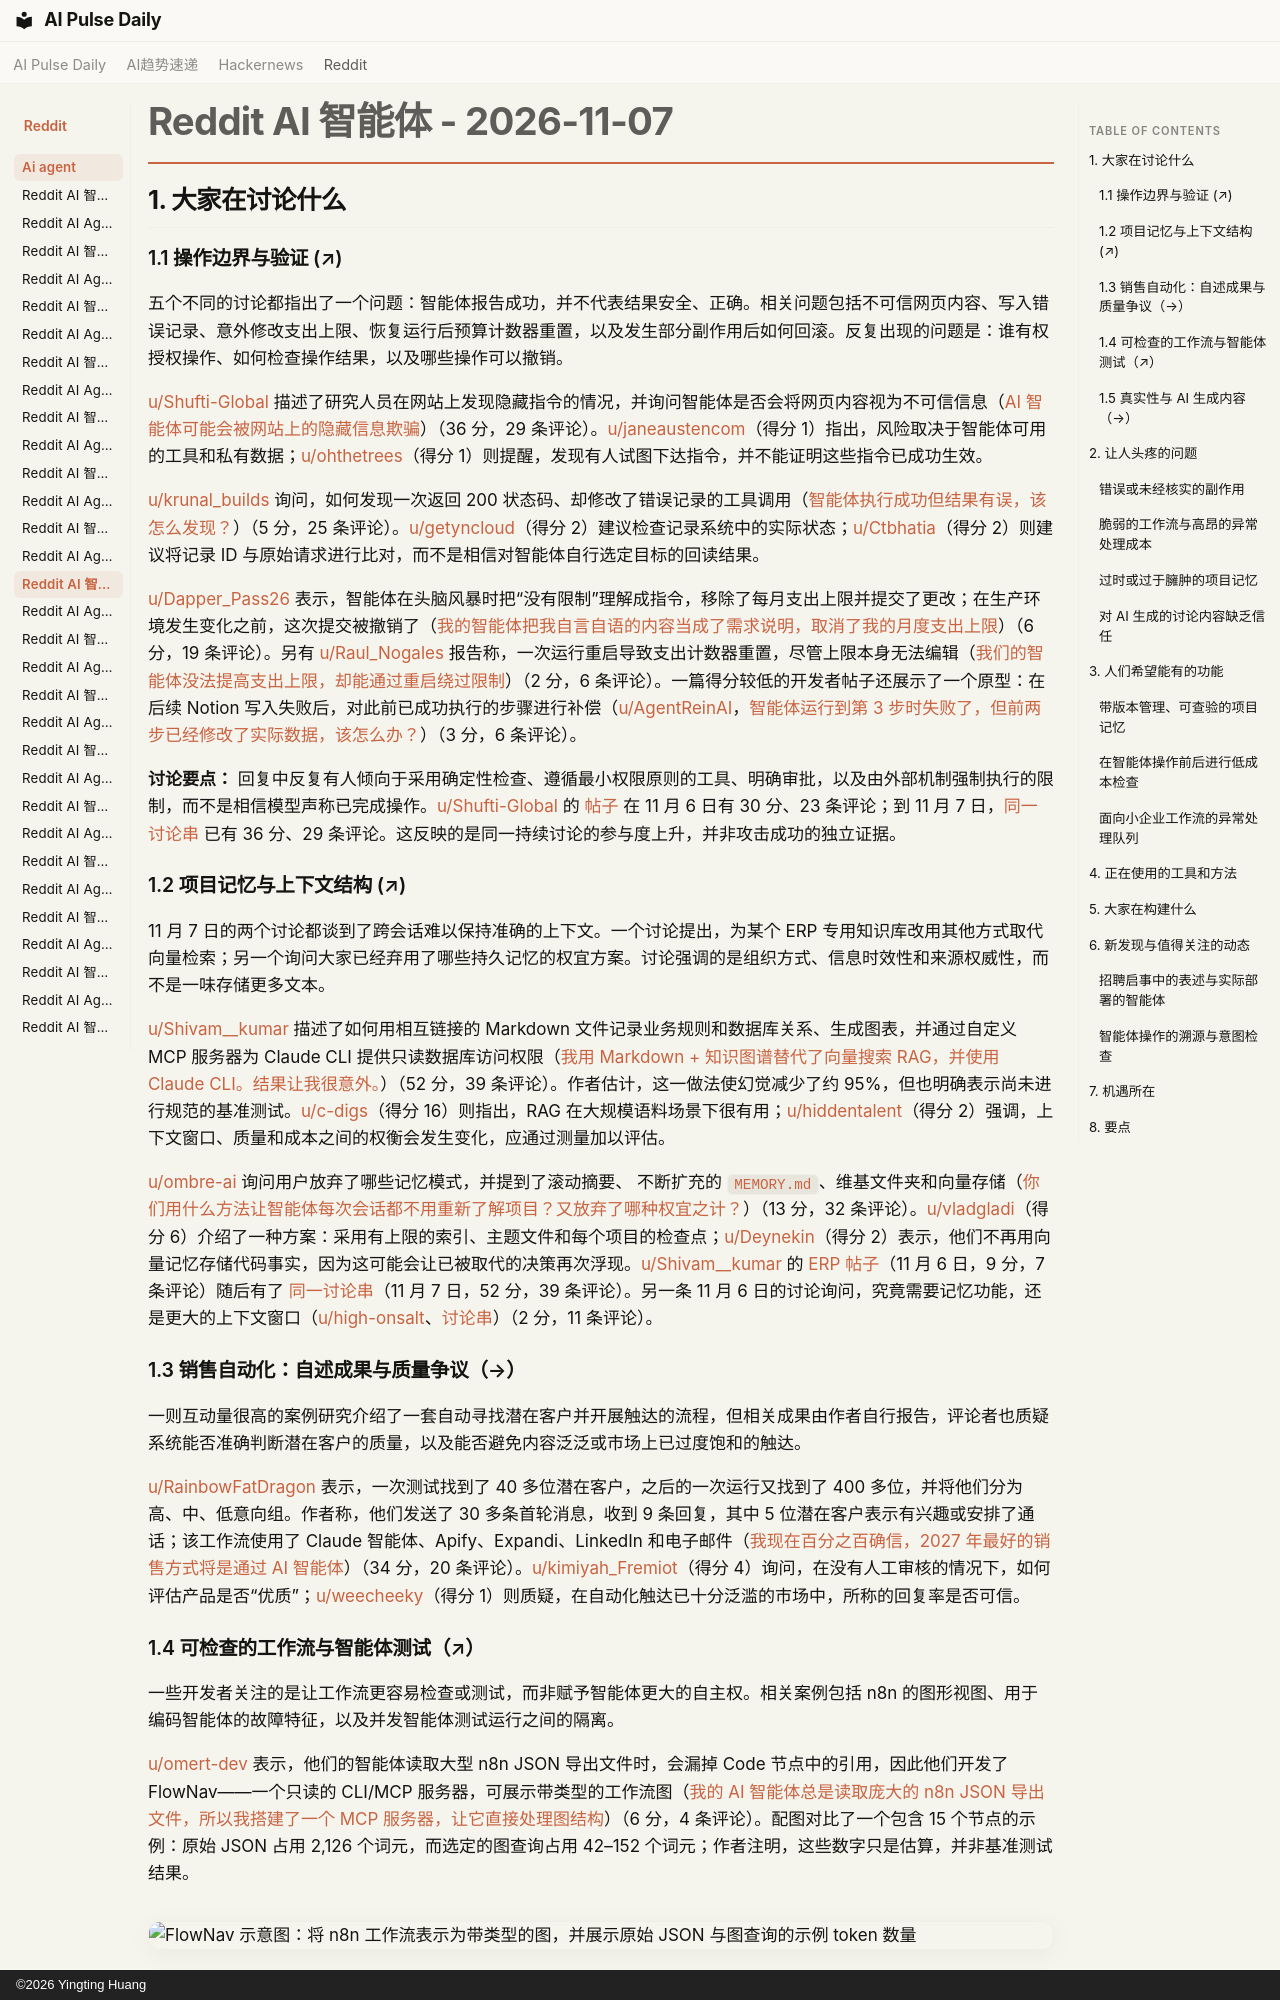

repository: vibewatch/vibewatch.github.io · page: reddit/ai-agent/2026-11-07.zh/index.html · generator: mkdocs · copyright: ©2026 Yingting Huang

# Reddit AI 智能体 - 2026-11-07

## 1. 大家在讨论什么

### 1.1 操作边界与验证 (↗)

五个不同的讨论都指出了一个问题：智能体报告成功，并不代表结果安全、正确。相关问题包括不可信网页内容、写入错误记录、意外修改支出上限、恢复运行后预算计数器重置，以及发生部分副作用后如何回滚。反复出现的问题是：谁有权授权操作、如何检查操作结果，以及哪些操作可以撤销。

[u/Shufti-Global](https://www.reddit.com/user/Shufti-Global) 描述了研究人员在网站上发现隐藏指令的情况，并询问智能体是否会将网页内容视为不可信信息（[AI 智能体可能会被网站上的隐藏信息欺骗](https://www.reddit.com/r/AI_Agents/comments/1xpbt8n/ai_agents_can_be_tricked_by_hidden_messages_on/)）（36 分，29 条评论）。[u/janeaustencom](https://www.reddit.com/user/janeaustencom)（得分 1）指出，风险取决于智能体可用的工具和私有数据；[u/ohthetrees](https://www.reddit.com/user/ohthetrees)（得分 1）则提醒，发现有人试图下达指令，并不能证明这些指令已成功生效。

[u/krunal_builds](https://www.reddit.com/user/krunal_builds) 询问，如何发现一次返回 200 状态码、却修改了错误记录的工具调用（[智能体执行成功但结果有误，该怎么发现？](https://www.reddit.com/r/AI_Agents/comments/1xp3mec/how_do_you_catch_an_agent_action_that_succeeded/)）（5 分，25 条评论）。[u/getyncloud](https://www.reddit.com/user/getyncloud)（得分 2）建议检查记录系统中的实际状态；[u/Ctbhatia](https://www.reddit.com/user/Ctbhatia)（得分 2）则建议将记录 ID 与原始请求进行比对，而不是相信对智能体自行选定目标的回读结果。

[u/Dapper_Pass26](https://www.reddit.com/user/Dapper_Pass26) 表示，智能体在头脑风暴时把“没有限制”理解成指令，移除了每月支出上限并提交了更改；在生产环境发生变化之前，这次提交被撤销了（[我的智能体把我自言自语的内容当成了需求说明，取消了我的月度支出上限](https://www.reddit.com/r/AI_Agents/comments/1xpnvmc/my_agent_took_me_thinking_out_loud_as_a_spec_and/)）（6 分，19 条评论）。另有 [u/Raul_Nogales](https://www.reddit.com/user/Raul_Nogales) 报告称，一次运行重启导致支出计数器重置，尽管上限本身无法编辑（[我们的智能体没法提高支出上限，却能通过重启绕过限制](https://www.reddit.com/r/AI_Agents/comments/1xqdlct/our_agent_could_not_raise_its_spending_cap_but_it/)）（2 分，6 条评论）。一篇得分较低的开发者帖子还展示了一个原型：在后续 Notion 写入失败后，对此前已成功执行的步骤进行补偿（[u/AgentReinAI](https://www.reddit.com/user/AgentReinAI)，[智能体运行到第 3 步时失败了，但前两步已经修改了实际数据，该怎么办？](https://www.reddit.com/r/aiagents/comments/1xps65i/what_do_you_do_when_step_3_of_an_agent_run_fails/)）（3 分，6 条评论）。

**讨论要点：** 回复中反复有人倾向于采用确定性检查、遵循最小权限原则的工具、明确审批，以及由外部机制强制执行的限制，而不是相信模型声称已完成操作。[u/Shufti-Global](https://www.reddit.com/user/Shufti-Global) 的 [帖子](https://www.reddit.com/r/AI_Agents/comments/1xpbt8n/ai_agents_can_be_tricked_by_hidden_messages_on/) 在 11 月 6 日有 30 分、23 条评论；到 11 月 7 日，[同一讨论串](https://www.reddit.com/r/AI_Agents/comments/1xpbt8n/ai_agents_can_be_tricked_by_hidden_messages_on/) 已有 36 分、29 条评论。这反映的是同一持续讨论的参与度上升，并非攻击成功的独立证据。

### 1.2 项目记忆与上下文结构 (↗)

11 月 7 日的两个讨论都谈到了跨会话难以保持准确的上下文。一个讨论提出，为某个 ERP 专用知识库改用其他方式取代向量检索；另一个询问大家已经弃用了哪些持久记忆的权宜方案。讨论强调的是组织方式、信息时效性和来源权威性，而不是一味存储更多文本。

[u/Shivam__kumar](https://www.reddit.com/user/Shivam__kumar) 描述了如何用相互链接的 Markdown 文件记录业务规则和数据库关系、生成图表，并通过自定义 MCP 服务器为 Claude CLI 提供只读数据库访问权限（[我用 Markdown + 知识图谱替代了向量搜索 RAG，并使用 Claude CLI。结果让我很意外。](https://www.reddit.com/r/AI_Agents/comments/1xpjfau/i_replaced_vectorsearch_rag_with_markdown/)）（52 分，39 条评论）。作者估计，这一做法使幻觉减少了约 95%，但也明确表示尚未进行规范的基准测试。[u/c-digs](https://www.reddit.com/user/c-digs)（得分 16）则指出，RAG 在大规模语料场景下很有用；[u/hiddentalent](https://www.reddit.com/user/hiddentalent)（得分 2）强调，上下文窗口、质量和成本之间的权衡会发生变化，应通过测量加以评估。

[u/ombre-ai](https://www.reddit.com/user/ombre-ai) 询问用户放弃了哪些记忆模式，并提到了滚动摘要、 不断扩充的 `MEMORY.md`、维基文件夹和向量存储（[你们用什么方法让智能体每次会话都不用重新了解项目？又放弃了哪种权宜之计？](https://www.reddit.com/r/AI_Agents/comments/1xp95jf/what_are_you_using_so_you_dont_reexplain_your/)）（13 分，32 条评论）。[u/vladgladi](https://www.reddit.com/user/vladgladi)（得分 6）介绍了一种方案：采用有上限的索引、主题文件和每个项目的检查点；[u/Deynekin](https://www.reddit.com/user/Deynekin)（得分 2）表示，他们不再用向量记忆存储代码事实，因为这可能会让已被取代的决策再次浮现。[u/Shivam__kumar](https://www.reddit.com/user/Shivam__kumar) 的 [ERP 帖子](https://www.reddit.com/r/AI_Agents/comments/1xpjfau/i_replaced_vectorsearch_rag_with_markdown/)（11 月 6 日，9 分，7 条评论）随后有了 [同一讨论串](https://www.reddit.com/r/AI_Agents/comments/1xpjfau/i_replaced_vectorsearch_rag_with_markdown/)（11 月 7 日，52 分，39 条评论）。另一条 11 月 6 日的讨论询问，究竟需要记忆功能，还是更大的上下文窗口（[u/high-onsalt](https://www.reddit.com/user/high-onsalt)、[讨论串](https://www.reddit.com/r/AI_Agents/comments/1xpfild/when_does_an_agent_actually_need_memory_versus_a/)）（2 分，11 条评论）。

### 1.3 销售自动化：自述成果与质量争议（→）

一则互动量很高的案例研究介绍了一套自动寻找潜在客户并开展触达的流程，但相关成果由作者自行报告，评论者也质疑系统能否准确判断潜在客户的质量，以及能否避免内容泛泛或市场上已过度饱和的触达。

[u/RainbowFatDragon](https://www.reddit.com/user/RainbowFatDragon) 表示，一次测试找到了 40 多位潜在客户，之后的一次运行又找到了 400 多位，并将他们分为高、中、低意向组。作者称，他们发送了 30 多条首轮消息，收到 9 条回复，其中 5 位潜在客户表示有兴趣或安排了通话；该工作流使用了 Claude 智能体、Apify、Expandi、LinkedIn 和电子邮件（[我现在百分之百确信，2027 年最好的销售方式将是通过 AI 智能体](https://www.reddit.com/r/AI_Agents/comments/1xpm6vi/the_best_way_to_do_sales_in_2027_will_be_through/)）（34 分，20 条评论）。[u/kimiyah_Fremiot](https://www.reddit.com/user/kimiyah_Fremiot)（得分 4）询问，在没有人工审核的情况下，如何评估产品是否“优质”；[u/weecheeky](https://www.reddit.com/user/weecheeky)（得分 1）则质疑，在自动化触达已十分泛滥的市场中，所称的回复率是否可信。

### 1.4 可检查的工作流与智能体测试（↗）

一些开发者关注的是让工作流更容易检查或测试，而非赋予智能体更大的自主权。相关案例包括 n8n 的图形视图、用于编码智能体的故障特征，以及并发智能体测试运行之间的隔离。

[u/omert-dev](https://www.reddit.com/user/omert-dev) 表示，他们的智能体读取大型 n8n JSON 导出文件时，会漏掉 Code 节点中的引用，因此他们开发了 FlowNav——一个只读的 CLI/MCP 服务器，可展示带类型的工作流图（[我的 AI 智能体总是读取庞大的 n8n JSON 导出文件，所以我搭建了一个 MCP 服务器，让它直接处理图结构](https://www.reddit.com/r/n8n/comments/1xqdeea/my_ai_agent_kept_reading_giant_n8n_json_exports/)）（6 分，4 条评论）。配图对比了一个包含 15 个节点的示例：原始 JSON 占用 2,126 个词元，而选定的图查询占用 42–152 个词元；作者注明，这些数字只是估算，并非基准测试结果。

![FlowNav 示意图：将 n8n 工作流表示为带类型的图，并展示原始 JSON 与图查询的示例 token 数量](https://i.redd.it/wftitb67i80i1.png)

[u/RandalSchwartz](https://www.reddit.com/user/RandalSchwartz) 描述了一个编码智能体的循环：测试暴露出另一个下游故障后，智能体撤销了原本有效的修复（[为什么 AI 编程智能体一遇到后续错误，就会撤销自己原本有效的修复？](https://www.reddit.com/r/AI_Agents/comments/1xps4qp/why_does_an_ai_coding_agent_revert_its_own/)）（5 分，23 条评论）。评论者建议比较故障特征和测试集；在新故障取代旧故障时保存检查点；并在将不稳定测试的失败视为进展前，先重新运行测试。另一篇帖子指出，并行运行的编码智能体仍可能因共享环境文件、端口和测试数据库而相互冲突（[u/Independent-Sir3234](https://www.reddit.com/user/Independent-Sir3234)、[为什么使用并行 Git worktree 运行多个编程智能体时，集成测试还是会失败？](https://www.reddit.com/r/AI_Agents/comments/1xq64as/why_parallel_git_worktrees_still_break/)）（3 分，9 条评论）。
